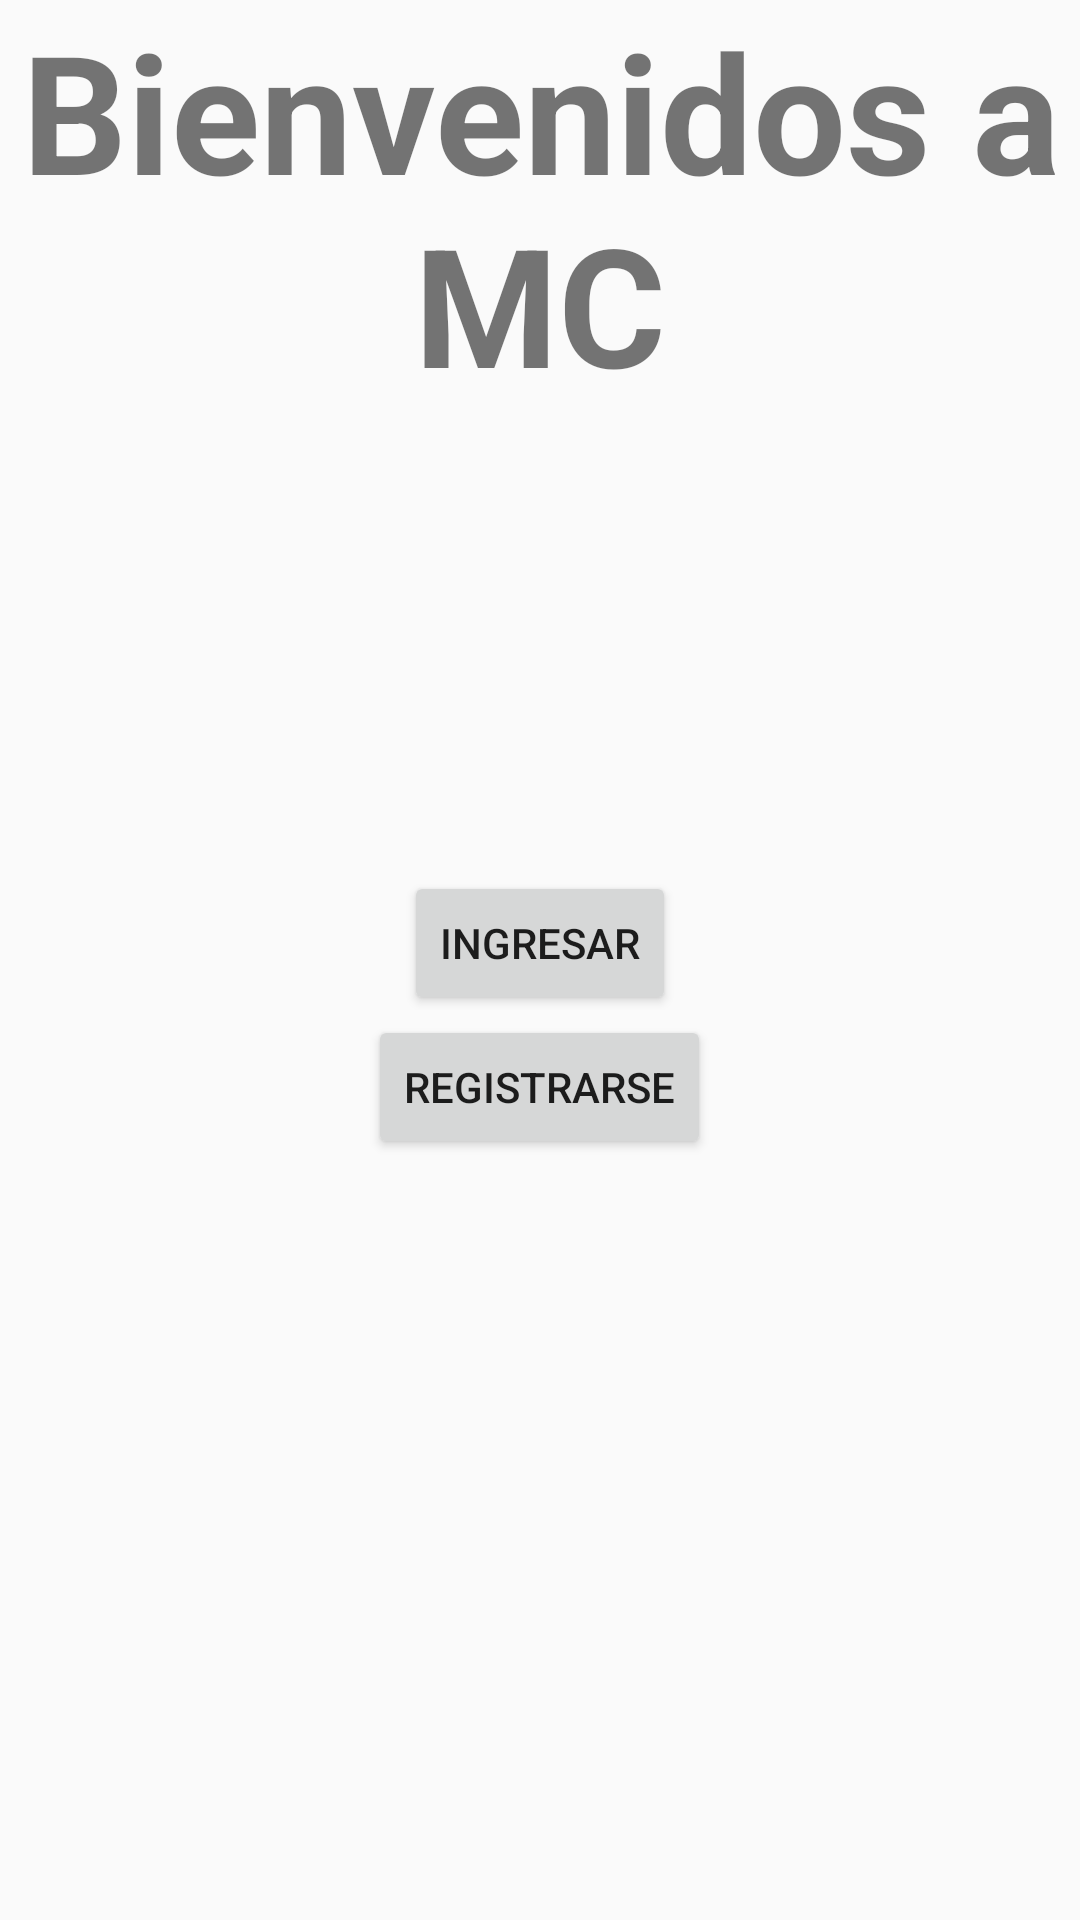

This screen was rendered from an Android layout file. Write that file and the resources it references.
<!-- AndroidManifest.xml: application theme AppTheme -->
<!-- res/layout/activity_bienvenida.xml -->
<?xml version="1.0" encoding="utf-8"?>
<LinearLayout xmlns:android="http://schemas.android.com/apk/res/android"
    android:layout_width="match_parent"
    android:layout_height="match_parent"
    android:orientation="vertical"
    android:background="@color/lavender">


    
    <TextView
        android:layout_width="match_parent"
        android:layout_height="wrap_content"
        android:text="Bienvenidos a MC"
        android:textSize="55sp"
        android:gravity="center_horizontal"
        android:textStyle="bold"/>
    <Space
        android:layout_width="wrap_content"
        android:layout_height="50sp" />

    <EditText
        android:layout_width="@dimen/item_width"
        android:layout_height="wrap_content"
        android:layout_gravity="center_horizontal"
        android:id="@+id/etnombre"
        android:inputType="text"
        android:hint="Usuario"
        />


    <EditText
        android:layout_width="@dimen/item_width"
        android:layout_height="wrap_content"
        android:layout_gravity="center_horizontal"
        android:id="@+id/etpassword"
        android:inputType="textPassword"
        android:hint="password"

        />

    <Space
        android:layout_width="wrap_content"
        android:layout_height="20sp"
        />

    <Button
        android:layout_width="wrap_content"
        android:layout_height="wrap_content"
        android:layout_gravity="center"
        android:id="@+id/btingresar"
        android:text="Ingresar"
        android:onClick="buscar_persona"

        />

    <Button
        android:layout_width="wrap_content"
        android:layout_height="wrap_content"
        android:layout_gravity="center"
        android:id="@+id/btregistrarse"
        android:text="Registrarse"/>



    <TextView
        android:layout_width="wrap_content"
        android:layout_height="wrap_content"
        android:id="@+id/tvmensage_login"/>



</LinearLayout>
<!-- resources referenced by this layout -->
<resources>
  <style name="AppTheme" parent="Theme.AppCompat.Light.DarkActionBar">
          
          
          
          
      </style>
</resources>
